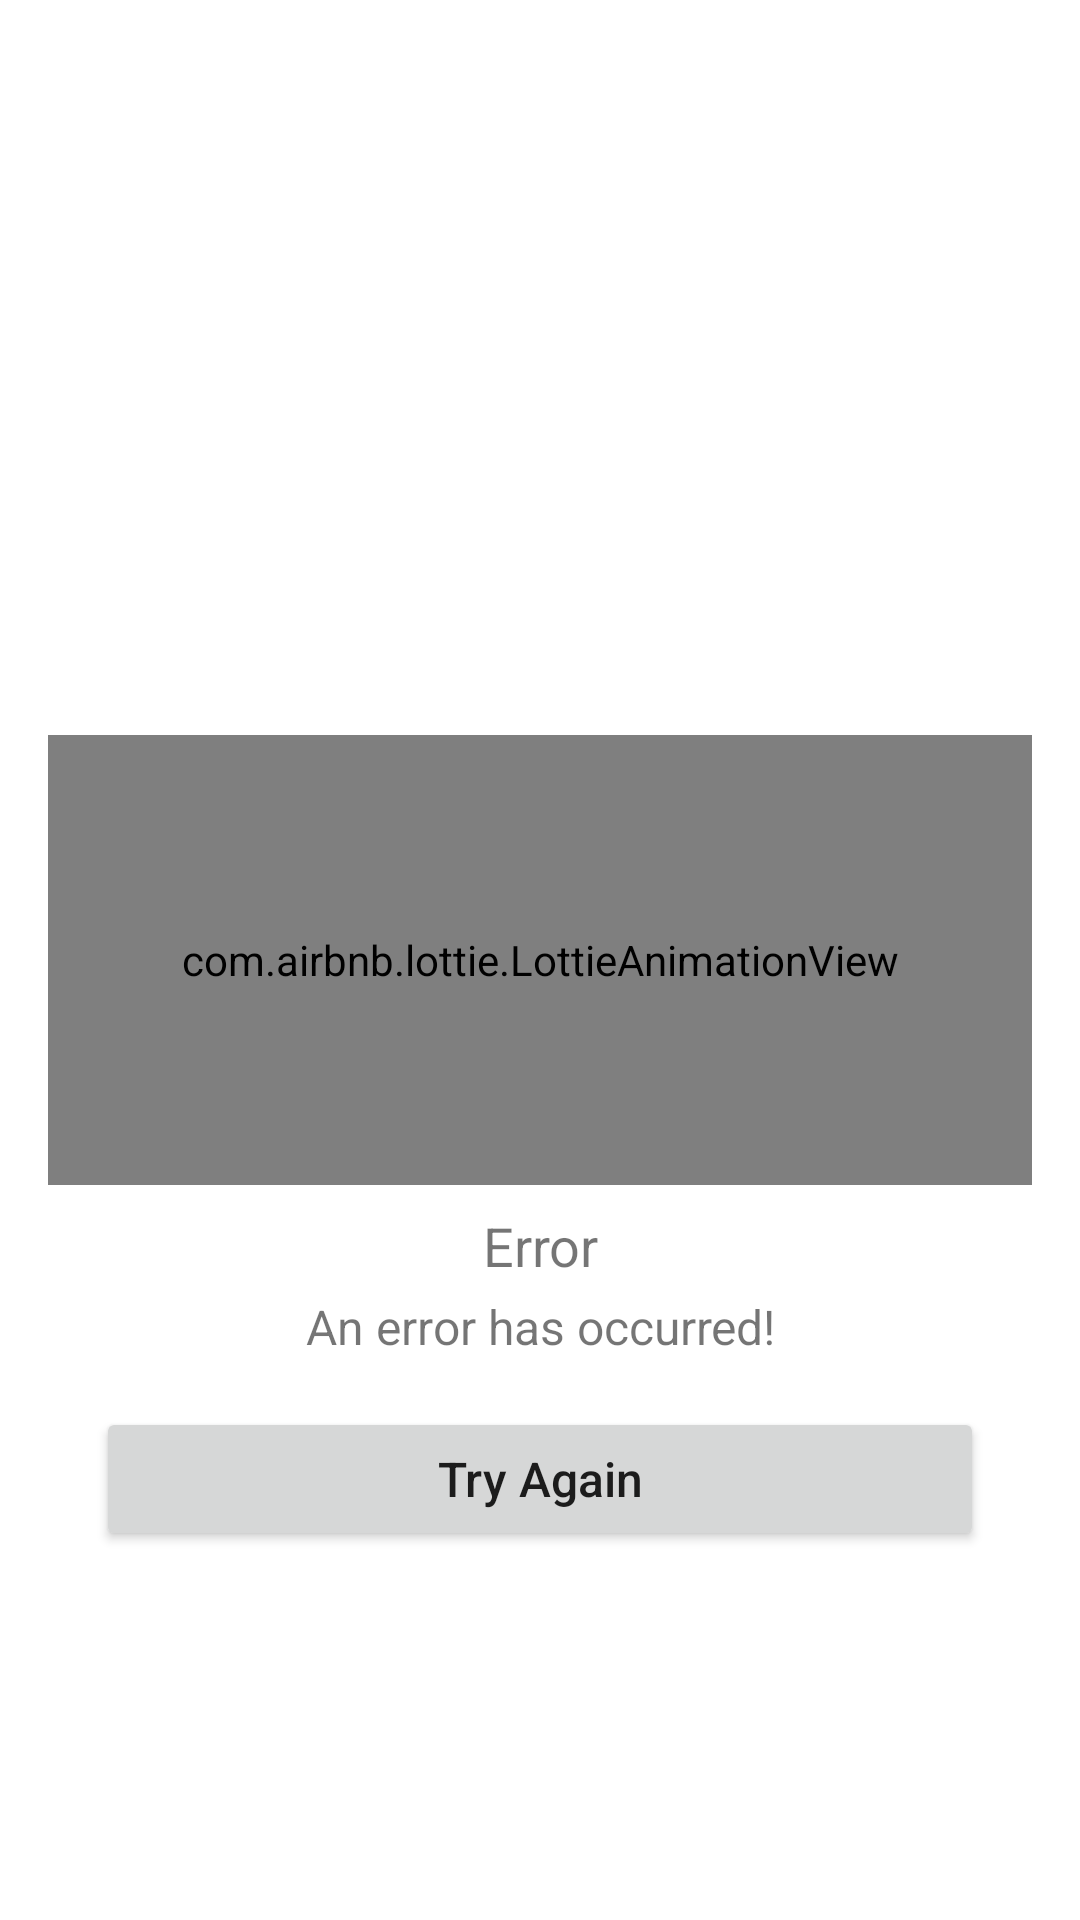

Layout XML and referenced resources for this Android screen:
<!-- AndroidManifest.xml: application theme Theme.Todolist -->
<!-- res/layout/error_view.xml -->
<?xml version="1.0" encoding="utf-8"?>
<androidx.constraintlayout.widget.ConstraintLayout xmlns:android="http://schemas.android.com/apk/res/android"
    xmlns:app="http://schemas.android.com/apk/res-auto"
    android:layout_width="match_parent"
    android:layout_height="match_parent">

    <com.airbnb.lottie.LottieAnimationView
        android:id="@+id/error_animation_view"
        android:layout_width="match_parent"
        android:layout_height="150dp"
        android:layout_marginStart="16dp"
        android:layout_marginTop="16dp"
        android:layout_marginEnd="16dp"
        android:layout_marginBottom="16dp"
        app:layout_constraintBottom_toBottomOf="parent"
        app:layout_constraintEnd_toEndOf="parent"
        app:layout_constraintStart_toStartOf="parent"
        app:layout_constraintTop_toTopOf="parent"
        app:lottie_rawRes="@raw/error_animation"
        app:lottie_autoPlay="true"
        app:lottie_loop="false" />

    <TextView
        android:id="@+id/error_title"
        android:layout_width="match_parent"
        android:layout_height="wrap_content"
        android:layout_marginStart="16dp"
        android:layout_marginTop="8dp"
        android:layout_marginEnd="16dp"
        android:text="@string/common_error_title"
        android:textAlignment="center"
        android:textSize="@dimen/title_text_size"
        app:layout_constraintEnd_toEndOf="parent"
        app:layout_constraintStart_toStartOf="parent"
        app:layout_constraintTop_toBottomOf="@+id/error_animation_view" />

    <TextView
        android:id="@+id/error_description"
        android:layout_width="match_parent"
        android:layout_height="wrap_content"
        android:layout_marginStart="16dp"
        android:layout_marginTop="4dp"
        android:layout_marginEnd="16dp"
        android:text="@string/common_error_description"
        android:textAlignment="center"
        android:textSize="@dimen/description_text_size"
        app:layout_constraintEnd_toEndOf="parent"
        app:layout_constraintStart_toStartOf="parent"
        app:layout_constraintTop_toBottomOf="@+id/error_title" />

    <Button
        android:id="@+id/try_again"
        android:layout_width="match_parent"
        android:layout_height="wrap_content"
        android:layout_marginStart="32dp"
        android:layout_marginTop="16dp"
        android:layout_marginEnd="32dp"
        android:text="@string/common_error_try_again"
        android:textAlignment="center"
        android:textAllCaps="false"
        android:textSize="@dimen/button_text_size"
        app:layout_constraintEnd_toEndOf="parent"
        app:layout_constraintStart_toStartOf="parent"
        app:layout_constraintTop_toBottomOf="@+id/error_description" />

</androidx.constraintlayout.widget.ConstraintLayout>
<!-- resources referenced by this layout -->
<resources>
  <dimen name="button_text_size">16sp</dimen>
  <dimen name="description_text_size">16sp</dimen>
  <dimen name="title_text_size">18sp</dimen>
  <string name="common_error_description">An error has occurred!</string>
  <string name="common_error_title">Error</string>
  <string name="common_error_try_again">Try Again</string>
  <style name="Theme.Todolist" parent="Theme.MaterialComponents.Light.NoActionBar">
          
          <item name="colorPrimary">@color/purple_500</item>
          <item name="colorPrimaryVariant">@color/purple_700</item>
          <item name="colorOnPrimary">@color/white</item>
          
          <item name="colorSecondary">@color/teal_200</item>
          <item name="colorSecondaryVariant">@color/teal_700</item>
          <item name="colorOnSecondary">@color/black</item>
          
          <item name="android:statusBarColor" tools:targetApi="l">?attr/colorPrimaryVariant</item>
          
      </style>
  <!-- not gathered from this repository: default colours our renderer supplied (Android Studio template values) -->
  <color name="purple_500">#FF6200EE</color>
  <color name="purple_700">#FF3700B3</color>
  <color name="teal_200">#FF03DAC5</color>
  <color name="teal_700">#FF018786</color>
  <color name="black">#FF000000</color>
  <color name="white">#FFFFFFFF</color>
</resources>
